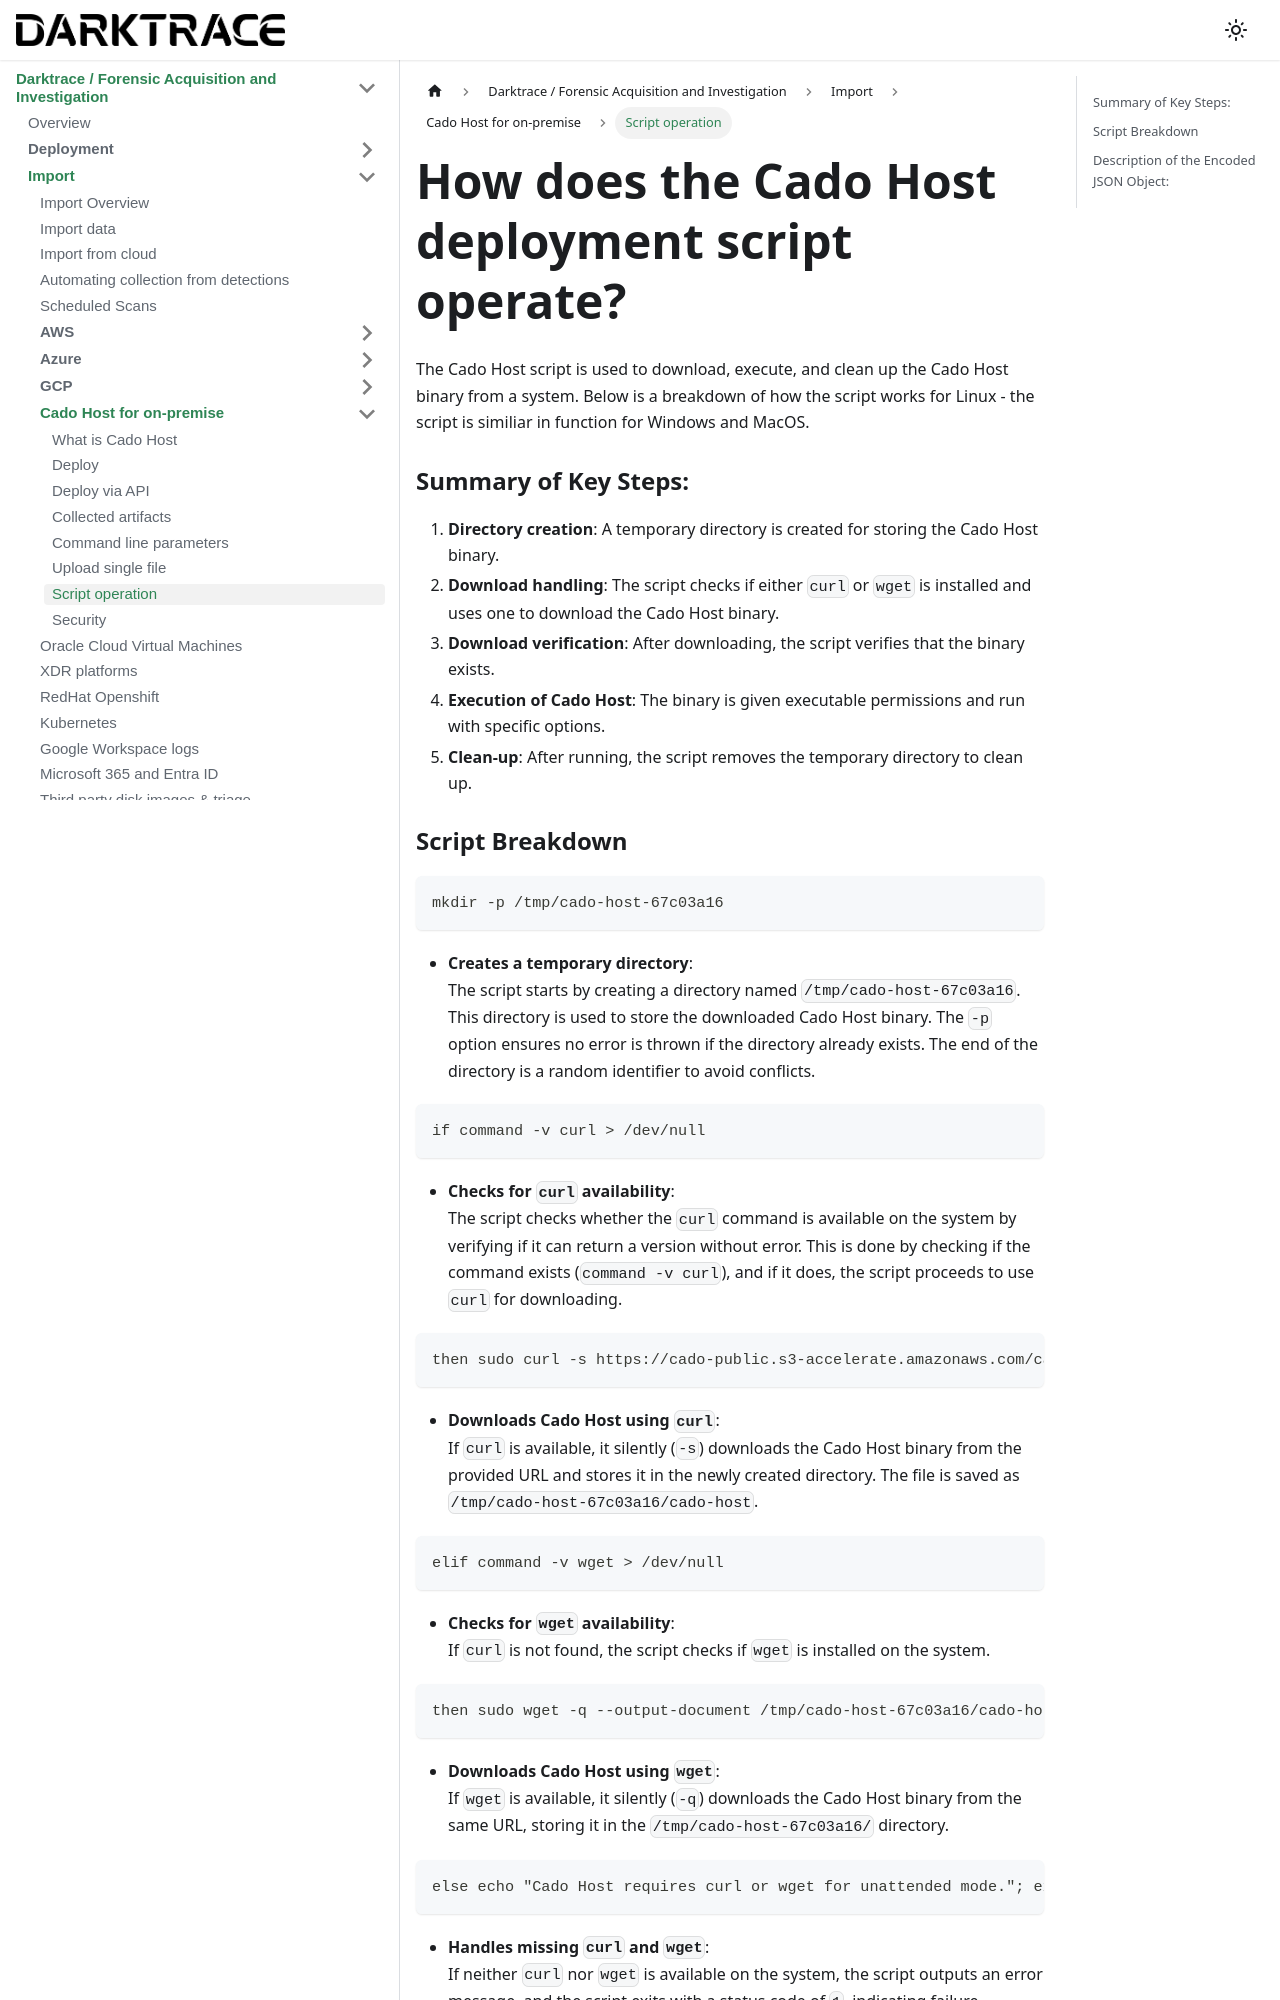

repository: cado-security/product-help · page: cado/discovery-import/cado-host/script-operation.html · generator: docusaurus

---
title: Script operation
hide_title: true
sidebar_position: 8
---

# How does the Cado Host deployment script operate?

The Cado Host script is used to download, execute, and clean up the Cado Host binary from a system.
Below is a breakdown of how the script works for Linux - the script is similiar in function for Windows and MacOS.

### Summary of Key Steps:
1. **Directory creation**: A temporary directory is created for storing the Cado Host binary.
2. **Download handling**: The script checks if either `curl` or `wget` is installed and uses one to download the Cado Host binary.
3. **Download verification**: After downloading, the script verifies that the binary exists.
4. **Execution of Cado Host**: The binary is given executable permissions and run with specific options.
5. **Clean-up**: After running, the script removes the temporary directory to clean up.
